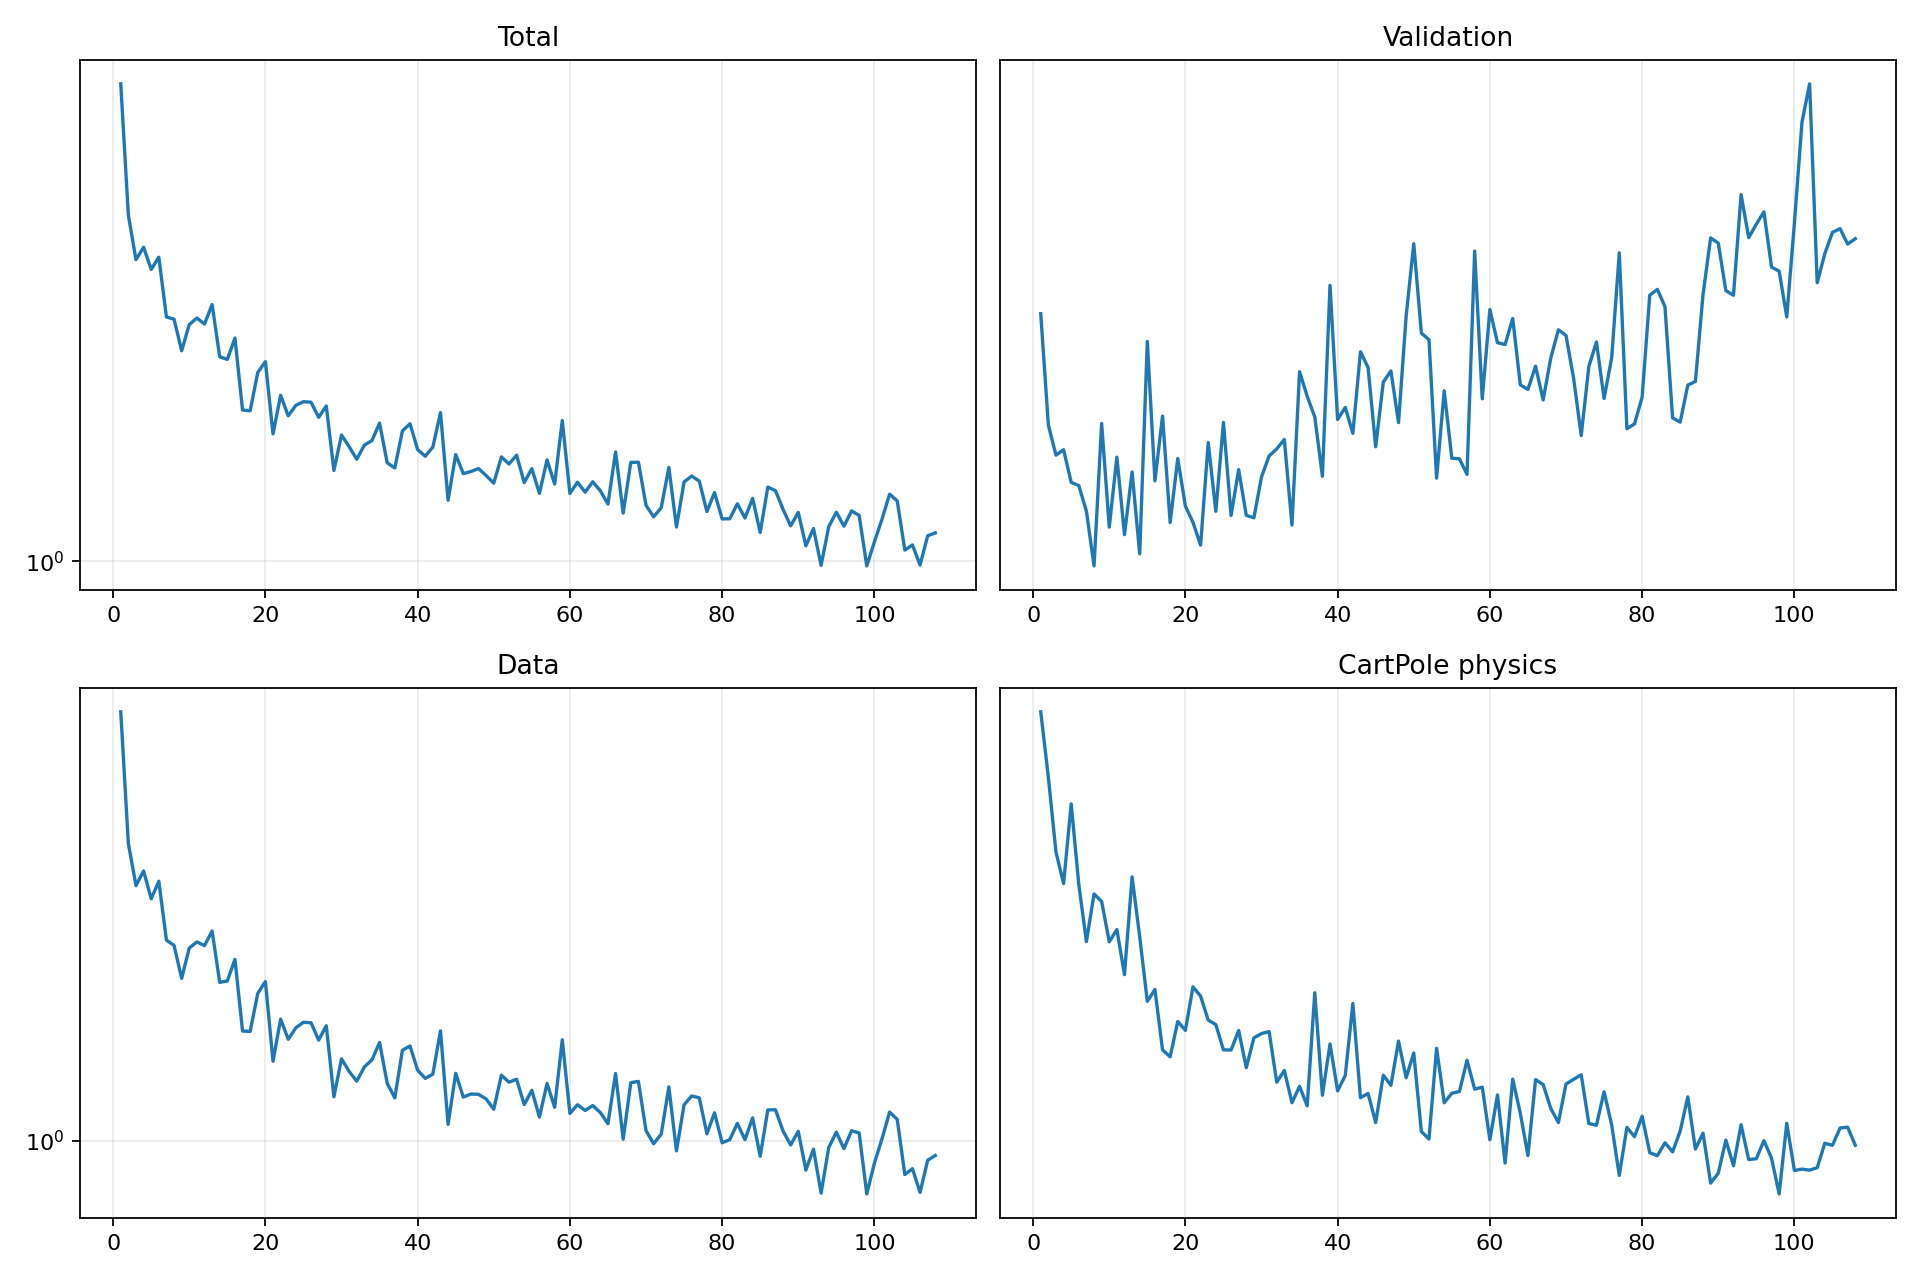

The table this chart was drawn from, first rows:
epoch, validation_forecast_mse, train_total, train_data, train_cartpole_physics, train_rotation_physics
1, 3.296, 4.663, 4.334, 32.84, 0.0
2, 2.605, 3.053, 2.762, 29.07, 0.0
3, 2.444, 2.646, 2.393, 25.28, 0.0
4, 2.472, 2.754, 2.515, 23.84, 0.0
5, 2.307, 2.563, 2.287, 27.66, 0.0
6, 2.291, 2.666, 2.428, 23.79, 0.0
7, 2.17, 2.199, 1.985, 21.39, 0.0
8, 1.933, 2.184, 1.95, 23.38, 0.0
9, 2.613, 1.972, 1.742, 23.06, 0.0
10, 2.098, 2.146, 1.933, 21.38, 0.0
11, 2.433, 2.192, 1.973, 21.88, 0.0
12, 2.065, 2.15, 1.949, 20.11, 0.0
13, 2.358, 2.289, 2.048, 24.14, 0.0
14, 1.983, 1.934, 1.718, 21.59, 0.0
15, 3.108, 1.918, 1.727, 19.13, 0.0
16, 2.314, 2.055, 1.859, 19.56, 0.0
17, 2.654, 1.629, 1.455, 17.48, 0.0
18, 2.119, 1.625, 1.453, 17.25, 0.0
19, 2.426, 1.839, 1.655, 18.43, 0.0
20, 2.194, 1.904, 1.723, 18.13, 0.0
21, 2.12, 1.508, 1.312, 19.66, 0.0
22, 2.02, 1.709, 1.515, 19.32, 0.0
23, 2.509, 1.599, 1.414, 18.48, 0.0
24, 2.17, 1.654, 1.471, 18.32, 0.0
25, 2.619, 1.674, 1.499, 17.48, 0.0
26, 2.151, 1.671, 1.496, 17.47, 0.0
27, 2.37, 1.591, 1.41, 18.12, 0.0
28, 2.152, 1.651, 1.481, 16.91, 0.0
29, 2.14, 1.341, 1.162, 17.87, 0.0
30, 2.334, 1.503, 1.323, 18.02, 0.0
31, 2.439, 1.448, 1.267, 18.08, 0.0
32, 2.476, 1.39, 1.226, 16.46, 0.0
33, 2.526, 1.455, 1.287, 16.82, 0.0
34, 2.108, 1.477, 1.318, 15.84, 0.0
35, 2.915, 1.562, 1.399, 16.33, 0.0
36, 2.768, 1.374, 1.217, 15.74, 0.0
37, 2.649, 1.352, 1.157, 19.44, 0.0
38, 2.337, 1.523, 1.362, 16.06, 0.0
39, 3.499, 1.559, 1.382, 17.67, 0.0
40, 2.635, 1.434, 1.272, 16.19, 0.0
41, 2.703, 1.404, 1.237, 16.66, 0.0
42, 2.559, 1.446, 1.255, 19.06, 0.0
43, 3.041, 1.616, 1.456, 15.99, 0.0
44, 2.941, 1.218, 1.057, 16.11, 0.0
45, 2.487, 1.411, 1.259, 15.26, 0.0
46, 2.853, 1.327, 1.161, 16.67, 0.0
47, 2.92, 1.336, 1.173, 16.36, 0.0
48, 2.618, 1.349, 1.172, 17.77, 0.0
49, 3.279, 1.319, 1.153, 16.59, 0.0
50, 3.822, 1.287, 1.113, 17.38, 0.0
51, 3.164, 1.401, 1.251, 15.01, 0.0
52, 3.119, 1.369, 1.221, 14.8, 0.0
53, 2.327, 1.409, 1.233, 17.53, 0.0
54, 2.8, 1.29, 1.131, 15.84, 0.0
55, 2.428, 1.349, 1.188, 16.12, 0.0
56, 2.425, 1.245, 1.084, 16.17, 0.0
57, 2.346, 1.387, 1.216, 17.14, 0.0
58, 3.762, 1.283, 1.121, 16.24, 0.0
59, 2.753, 1.575, 1.412, 16.3, 0.0
60, 3.325, 1.245, 1.097, 14.78, 0.0
... 48 more rows
